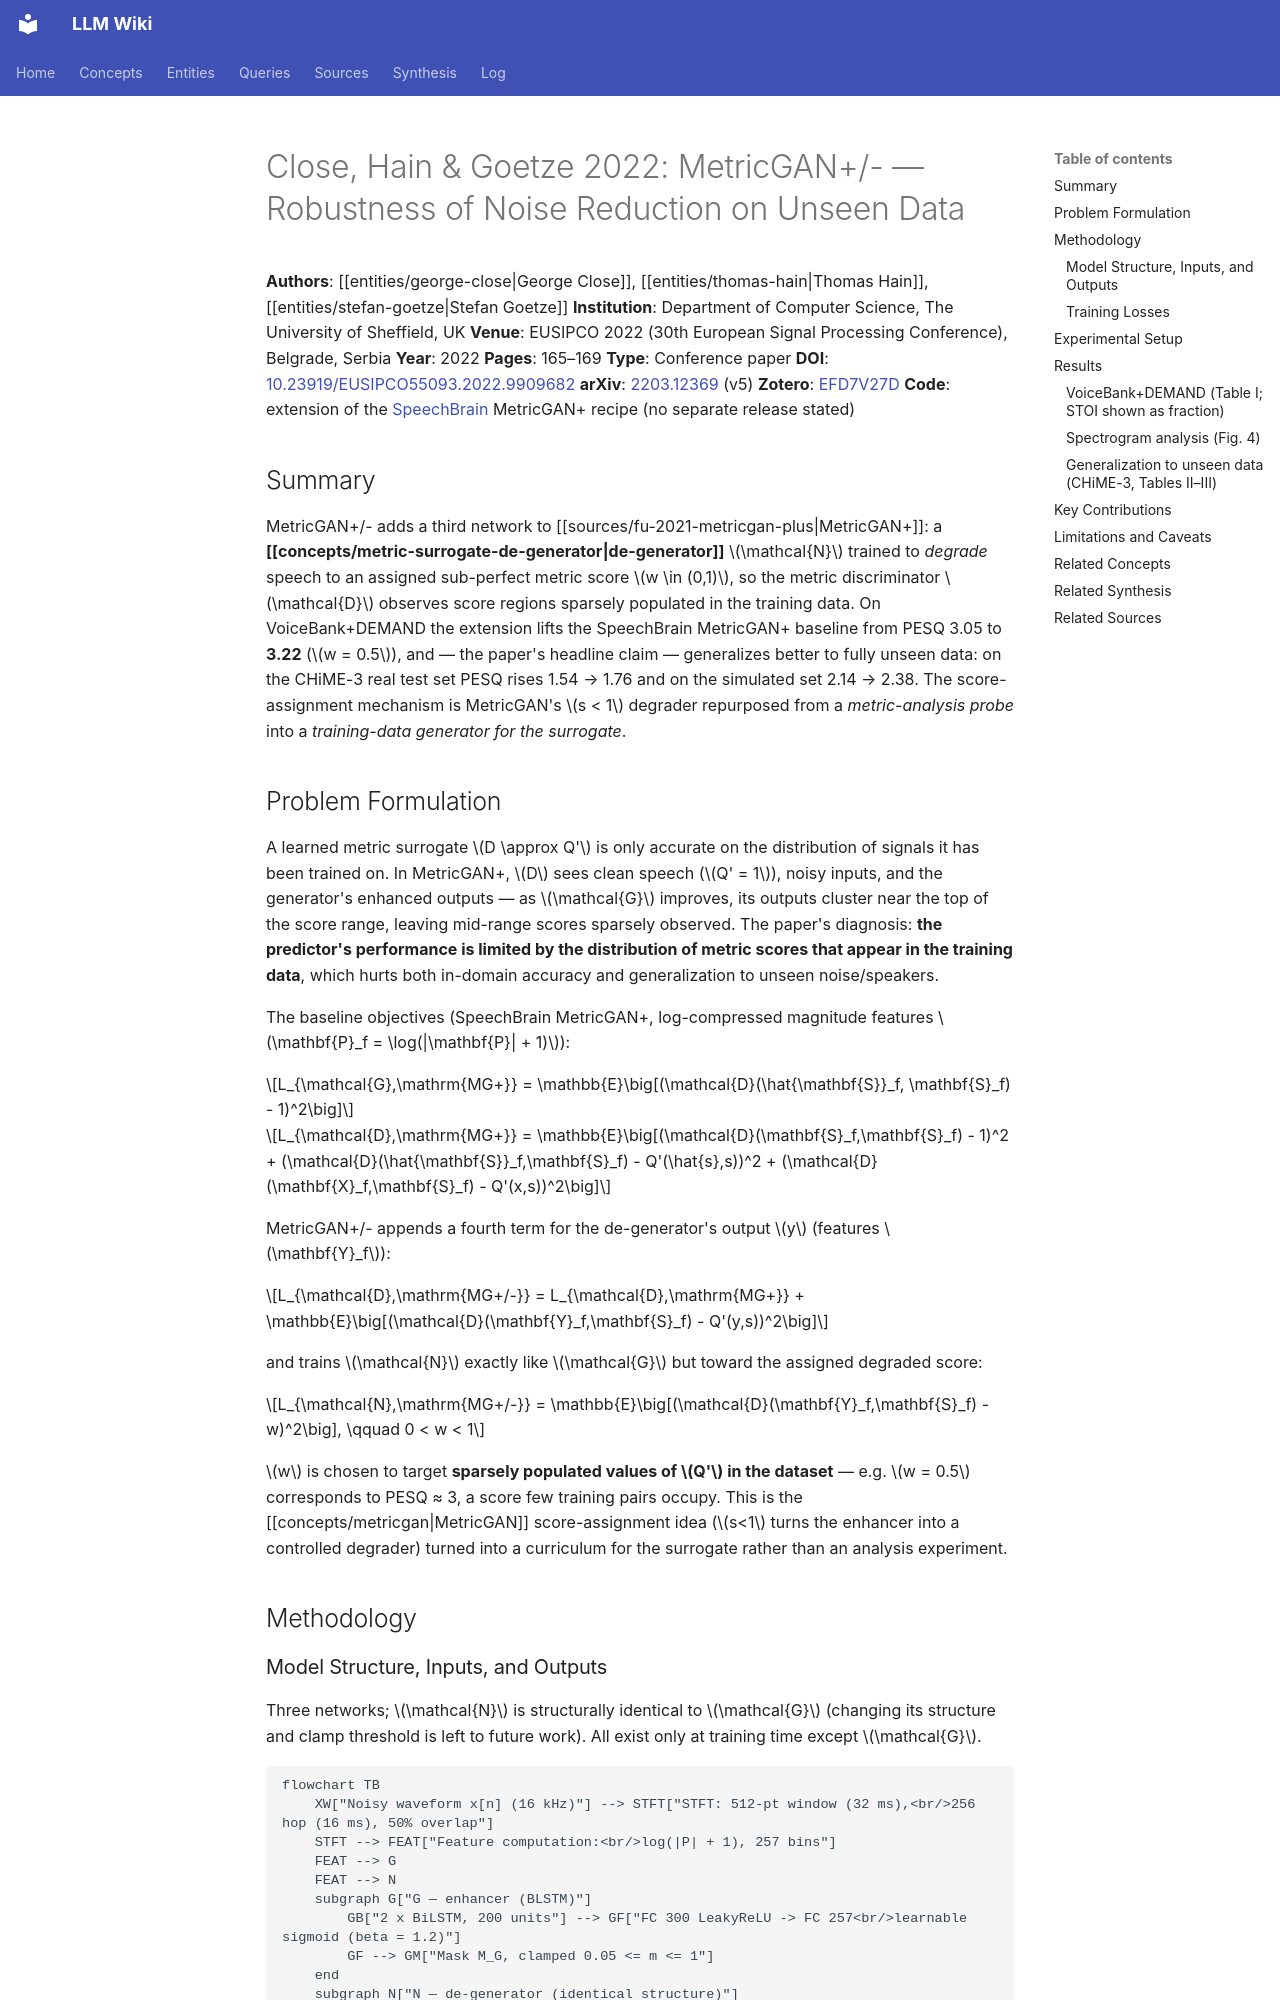

repository: proudzhu/llm-wiki · page: sources/close-2022-metricgan-plus-minus.html · generator: mkdocs

---
type: source
created: 2026-11-22
updated: 2026-11-22
sources:
  - raw/papers/close-2022-metricgan-plus-minus/full-text.md
  - https://doi.org/10.23919/EUSIPCO55093.2022.9909682
  - zotero://select/items/0_EFD7V27D
tags:
  - speech-enhancement
  - generative-adversarial-network
  - metric-optimization
  - loss-function
  - robustness
  - time-frequency-masking
---

# Close, Hain & Goetze 2022: MetricGAN+/- — Robustness of Noise Reduction on Unseen Data

**Authors**: [[entities/george-close|George Close]], [[entities/thomas-hain|Thomas Hain]], [[entities/stefan-goetze|Stefan Goetze]]
**Institution**: Department of Computer Science, The University of Sheffield, UK
**Venue**: EUSIPCO 2022 (30th European Signal Processing Conference), Belgrade, Serbia
**Year**: 2022
**Pages**: 165–169
**Type**: Conference paper
**DOI**: [10.23919/EUSIPCO55093.2022.9909682](https://doi.org/10.23919/EUSIPCO55093.2022.9909682)
**arXiv**: [2203.12369](https://arxiv.org/abs/2203.12369) (v5)
**Zotero**: [EFD7V27D](zotero://select/items/0_EFD7V27D)
**Code**: extension of the [SpeechBrain](https://github.com/speechbrain/speechbrain) MetricGAN+ recipe (no separate release stated)

## Summary

MetricGAN+/- adds a third network to [[sources/fu-2021-metricgan-plus|MetricGAN+]]: a **[[concepts/metric-surrogate-de-generator|de-generator]]** $\mathcal{N}$ trained to *degrade* speech to an assigned sub-perfect metric score $w \in (0,1)$, so the metric discriminator $\mathcal{D}$ observes score regions sparsely populated in the training data. On VoiceBank+DEMAND the extension lifts the SpeechBrain MetricGAN+ baseline from PESQ 3.05 to **3.22** ($w = 0.5$), and — the paper's headline claim — generalizes better to fully unseen data: on the CHiME-3 real test set PESQ rises 1.54 → 1.76 and on the simulated set 2.14 → 2.38. The score-assignment mechanism is MetricGAN's $s < 1$ degrader repurposed from a *metric-analysis probe* into a *training-data generator for the surrogate*.

## Problem Formulation

A learned metric surrogate $D \approx Q'$ is only accurate on the distribution of signals it has been trained on. In MetricGAN+, $D$ sees clean speech ($Q' = 1$), noisy inputs, and the generator's enhanced outputs — as $\mathcal{G}$ improves, its outputs cluster near the top of the score range, leaving mid-range scores sparsely observed. The paper's diagnosis: **the predictor's performance is limited by the distribution of metric scores that appear in the training data**, which hurts both in-domain accuracy and generalization to unseen noise/speakers.

The baseline objectives (SpeechBrain MetricGAN+, log-compressed magnitude features $\mathbf{P}_f = \log(|\mathbf{P}| + 1)$):

$$L_{\mathcal{G},\mathrm{MG+}} = \mathbb{E}\big[(\mathcal{D}(\hat{\mathbf{S}}_f, \mathbf{S}_f) - 1)^2\big]$$

$$L_{\mathcal{D},\mathrm{MG+}} = \mathbb{E}\big[(\mathcal{D}(\mathbf{S}_f,\mathbf{S}_f) - 1)^2 + (\mathcal{D}(\hat{\mathbf{S}}_f,\mathbf{S}_f) - Q'(\hat{s},s))^2 + (\mathcal{D}(\mathbf{X}_f,\mathbf{S}_f) - Q'(x,s))^2\big]$$

MetricGAN+/- appends a fourth term for the de-generator's output $y$ (features $\mathbf{Y}_f$):

$$L_{\mathcal{D},\mathrm{MG+/-}} = L_{\mathcal{D},\mathrm{MG+}} + \mathbb{E}\big[(\mathcal{D}(\mathbf{Y}_f,\mathbf{S}_f) - Q'(y,s))^2\big]$$

and trains $\mathcal{N}$ exactly like $\mathcal{G}$ but toward the assigned degraded score:

$$L_{\mathcal{N},\mathrm{MG+/-}} = \mathbb{E}\big[(\mathcal{D}(\mathbf{Y}_f,\mathbf{S}_f) - w)^2\big], \qquad 0 < w < 1$$

$w$ is chosen to target **sparsely populated values of $Q'$ in the dataset** — e.g. $w = 0.5$ corresponds to PESQ ≈ 3, a score few training pairs occupy. This is the [[concepts/metricgan|MetricGAN]] score-assignment idea ($s<1$ turns the enhancer into a controlled degrader) turned into a curriculum for the surrogate rather than an analysis experiment.

## Methodology
